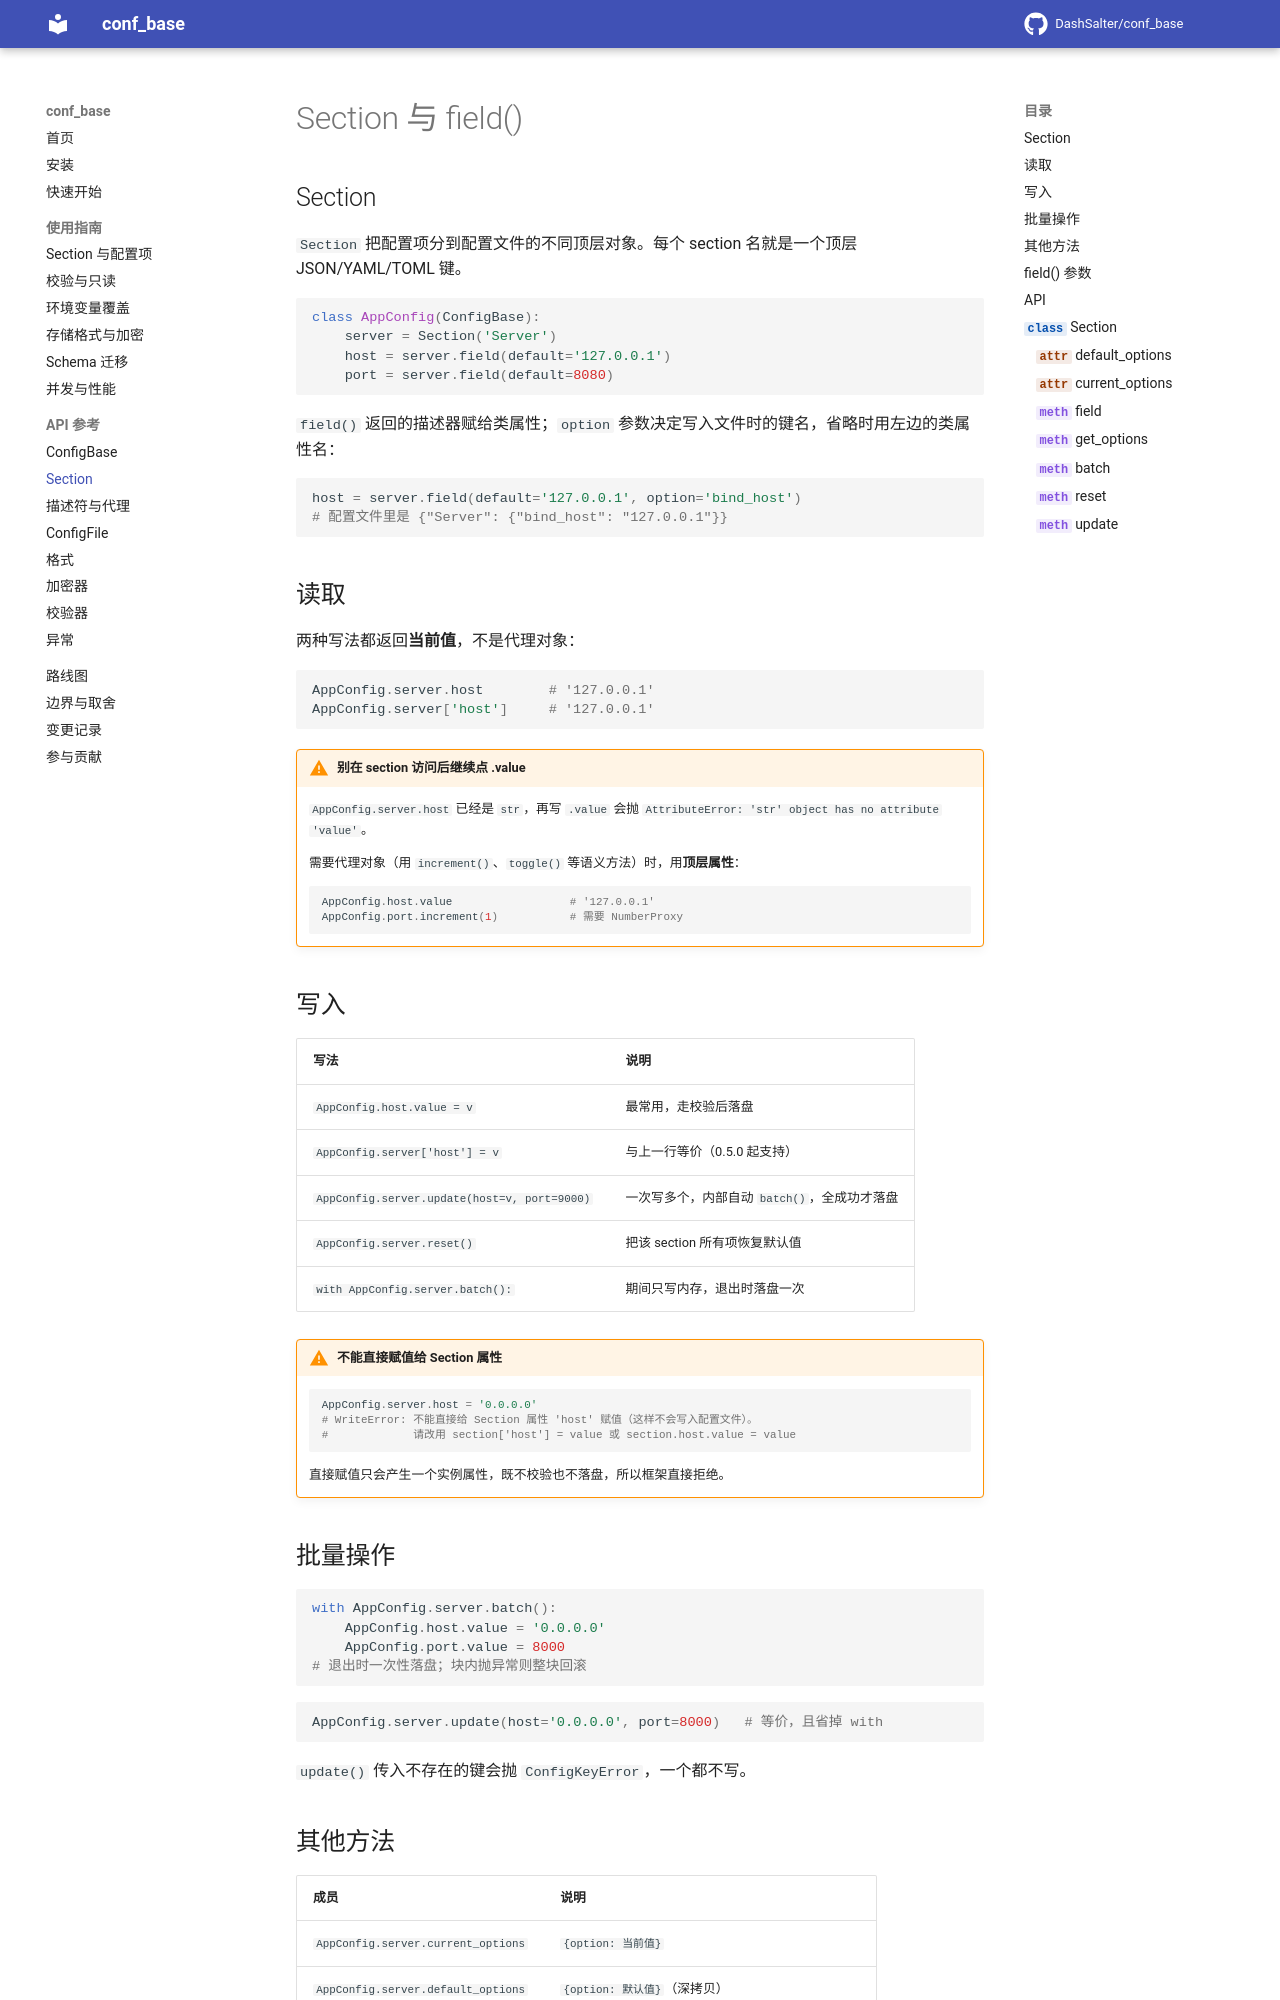

repository: DashSalter/conf_base · page: api/section/index.html · generator: mkdocs

# Section 与 field()

## Section

`Section` 把配置项分到配置文件的不同顶层对象。每个 section 名就是一个顶层 JSON/YAML/TOML 键。

```python
class AppConfig(ConfigBase):
    server = Section('Server')
    host = server.field(default='127.0.0.1')
    port = server.field(default=8080)
```

`field()` 返回的描述器赋给类属性；`option` 参数决定写入文件时的键名，省略时用左边的类属性名：

```python
host = server.field(default='127.0.0.1', option='bind_host')
# 配置文件里是 {"Server": {"bind_host": "127.0.0.1"}}
```

## 读取

两种写法都返回**当前值**，不是代理对象：

```python
AppConfig.server.host        # '127.0.0.1'
AppConfig.server['host']     # '127.0.0.1'
```

!!! warning "别在 section 访问后继续点 .value"
    `AppConfig.server.host` 已经是 `str`，再写 `.value` 会抛 `AttributeError: 'str' object has no attribute 'value'`。

    需要代理对象（用 `increment()`、`toggle()` 等语义方法）时，用**顶层属性**：

    ```python
    AppConfig.host.value                  # '127.0.0.1'
    AppConfig.port.increment(1)           # 需要 NumberProxy
    ```
